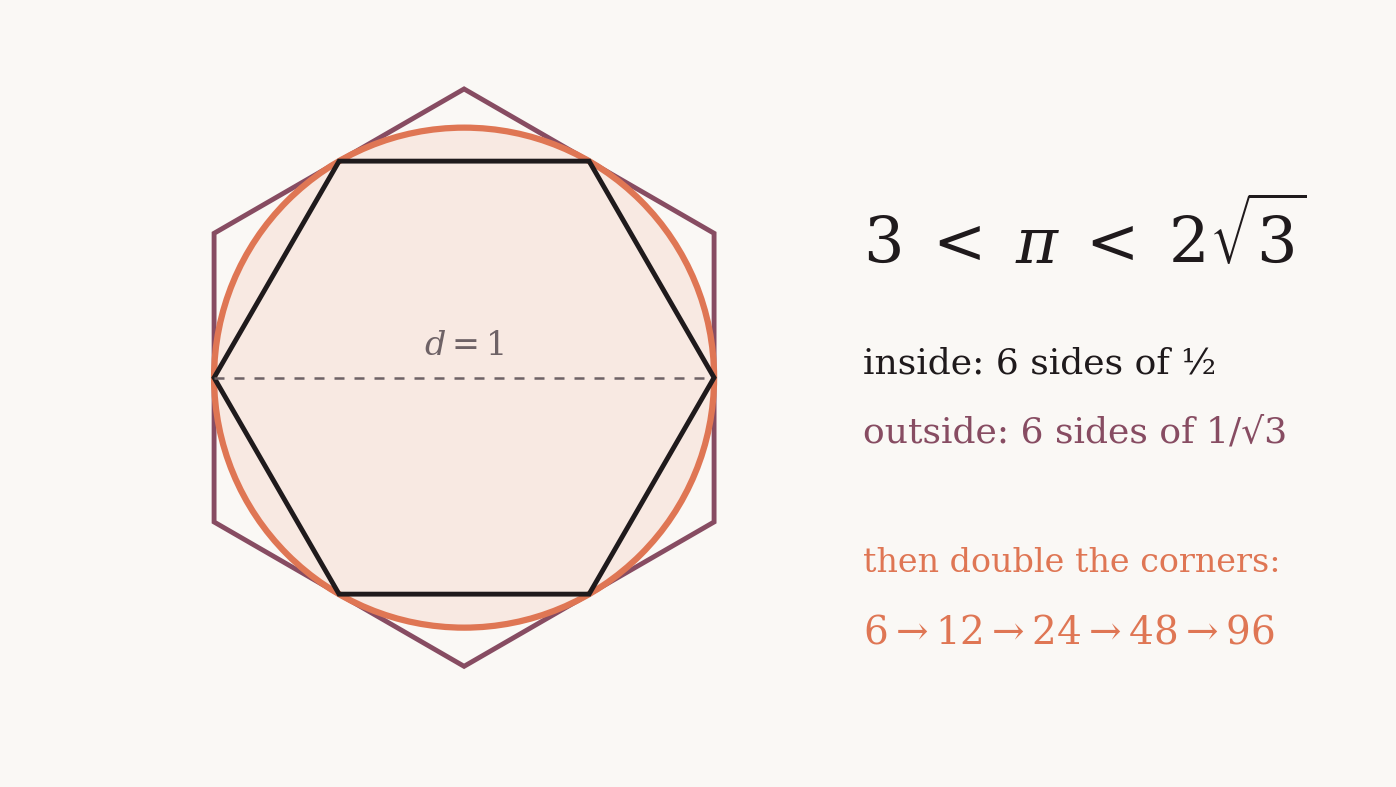

Recreate this plot in Python. (Note: this script raises an exception after producing the figure.)
"""Card image for the π card: a circle of diameter 1 squeezed between a hexagon inside and a hexagon outside,
with the bounds 3 < π < 2√3. Usage: python pi_card.py out.jpg"""
import sys
import numpy as np
import matplotlib
matplotlib.use('Agg')
import matplotlib.pyplot as plt
from matplotlib.patches import Circle, Polygon

W, H = 1376, 768
IVORY, ROSE, TERRA, DARK, PLUM, CORAL = '#FAF8F5', '#B77A8A', '#DF7654', '#1F1A1C', '#874C62', '#EE9779'
plt.rcParams['mathtext.fontset'] = 'dejavuserif'

fig = plt.figure(figsize=(W / 100, H / 100), dpi=100)
fig.patch.set_facecolor(IVORY)
ax = fig.add_axes([0, 0, 1, 1])
ax.set_facecolor(IVORY)
ax.axis('off')
ax.set_xlim(0, W)
ax.set_ylim(0, H)
ax.set_aspect('equal')

cx, cy, R = W * 0.33, H * 0.52, 250
ang = np.radians(np.arange(6) * 60)
inner = np.c_[cx + R * np.cos(ang), cy + R * np.sin(ang)]
Rc = R / np.cos(np.radians(30))
outer = np.c_[cx + Rc * np.cos(ang + np.radians(30)), cy + Rc * np.sin(ang + np.radians(30))]
ax.add_patch(Polygon(outer, closed=True, fill=False, edgecolor=PLUM, lw=3.5))
ax.add_patch(Circle((cx, cy), R, facecolor=(0.93, 0.59, 0.47, 0.15), edgecolor=TERRA, lw=4.5))
ax.add_patch(Polygon(inner, closed=True, fill=False, edgecolor=DARK, lw=3.5))
ax.plot([cx - R, cx + R], [cy, cy], color='#6E6266', lw=1.8, ls=(0, (4, 4)))
ax.text(cx, cy + 16, r'$d = 1$', ha='center', va='bottom', fontsize=24, color='#6E6266')

x0 = W * 0.62
ax.text(x0, H * 0.70, r'$3 \;<\; \pi \;<\; 2\sqrt{3}$', ha='left', va='center', fontsize=46, color=DARK)
ax.text(x0, H * 0.54, 'inside: 6 sides of ½', ha='left', va='center', fontsize=26, family='serif', color=DARK)
ax.text(x0, H * 0.45, 'outside: 6 sides of 1/√3', ha='left', va='center', fontsize=26, family='serif', color=PLUM)
ax.text(x0, H * 0.28, 'then double the corners:', ha='left', va='center', fontsize=24, family='serif', color=TERRA)
ax.text(x0, H * 0.19, r'$6 \to 12 \to 24 \to 48 \to 96$', ha='left', va='center', fontsize=28, color=TERRA)

fig.savefig(sys.argv[1], dpi=100, facecolor=IVORY, pil_kwargs={'quality': 92})
